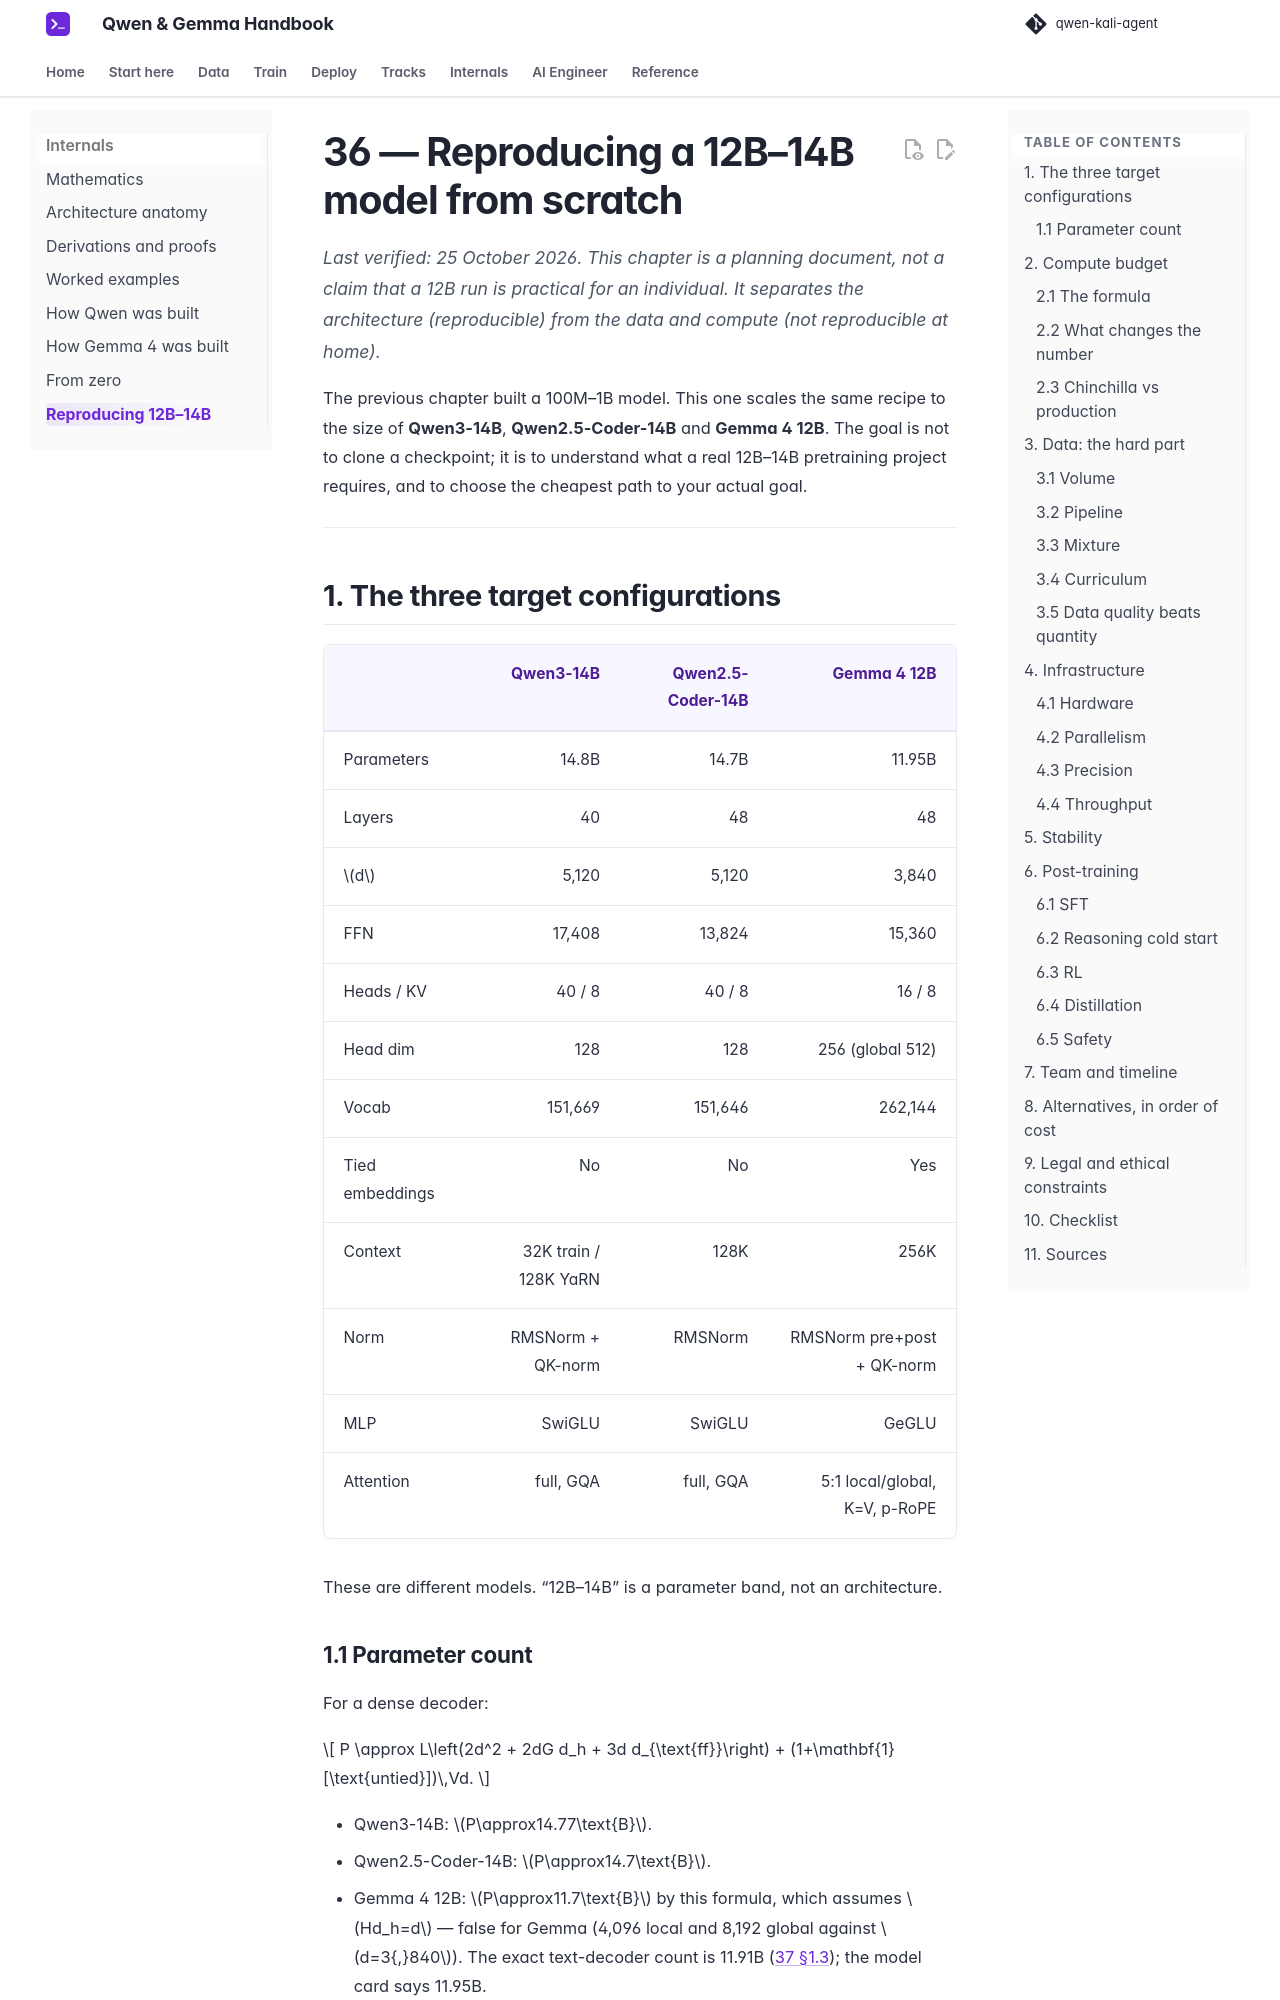

repository: beniaminp/qwen-kali-agent · page: 36-reproducing-12b-14b/index.html · generator: mkdocs

# 36 — Reproducing a 12B–14B model from scratch

*Last verified: 25 October 2026. This chapter is a planning document, not a claim that a 12B run is practical for an individual. It separates the architecture (reproducible) from the data and compute (not reproducible at home).*

The previous chapter built a 100M–1B model. This one scales the same recipe to the size of **Qwen3-14B**, **Qwen2.5-Coder-14B** and **Gemma 4 12B**. The goal is not to clone a checkpoint; it is to understand what a real 12B–14B pretraining project requires, and to choose the cheapest path to your actual goal.

---

## 1. The three target configurations

| | Qwen3-14B | Qwen2.5-Coder-14B | Gemma 4 12B |
|---|---:|---:|---:|
| Parameters | 14.8B | 14.7B | 11.95B |
| Layers | 40 | 48 | 48 |
| \(d\) | 5,120 | 5,120 | 3,840 |
| FFN | 17,408 | 13,824 | 15,360 |
| Heads / KV | 40 / 8 | 40 / 8 | 16 / 8 |
| Head dim | 128 | 128 | 256 (global 512) |
| Vocab | 151,669 | 151,646 | 262,144 |
| Tied embeddings | No | No | Yes |
| Context | 32K train / 128K YaRN | 128K | 256K |
| Norm | RMSNorm + QK-norm | RMSNorm | RMSNorm pre+post + QK-norm |
| MLP | SwiGLU | SwiGLU | GeGLU |
| Attention | full, GQA | full, GQA | 5:1 local/global, K=V, p-RoPE |

These are different models. “12B–14B” is a parameter band, not an architecture.
